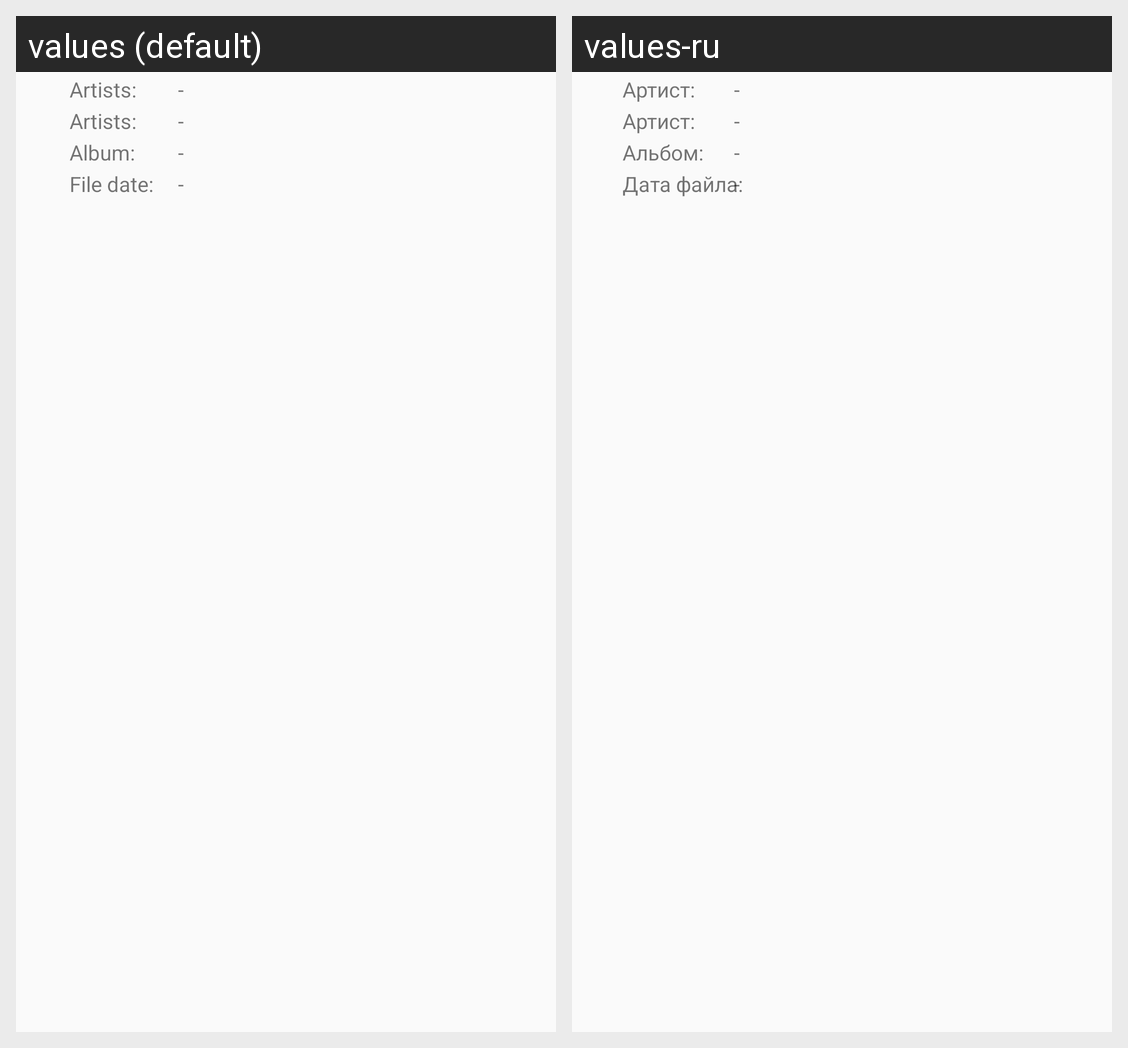

Strings drawn on this Android screen and how each of the app's shown locales translates them:
Android screen res/layout/playlist_track_item_info.xml rendered under 2 locales, left to right: values (default), values-ru. Device: Nexus 5 (rendered at 1080×1920; each locale shown at half size, 540×960, under a caption strip naming it); theme Theme.AppCompat.Light.
Strings drawn on this screen, with the default value and each locale's value (text and hints the layout hard-codes, and strings that could not be matched under every locale, appear in the picture but are not listed):

playlist_item_artists
  values: Artists:
  values-ru: Артист:

playlist_item_album
  values: Album:
  values-ru: Альбом:

playlist_item_date
  values: File date:
  values-ru: Дата файла:
